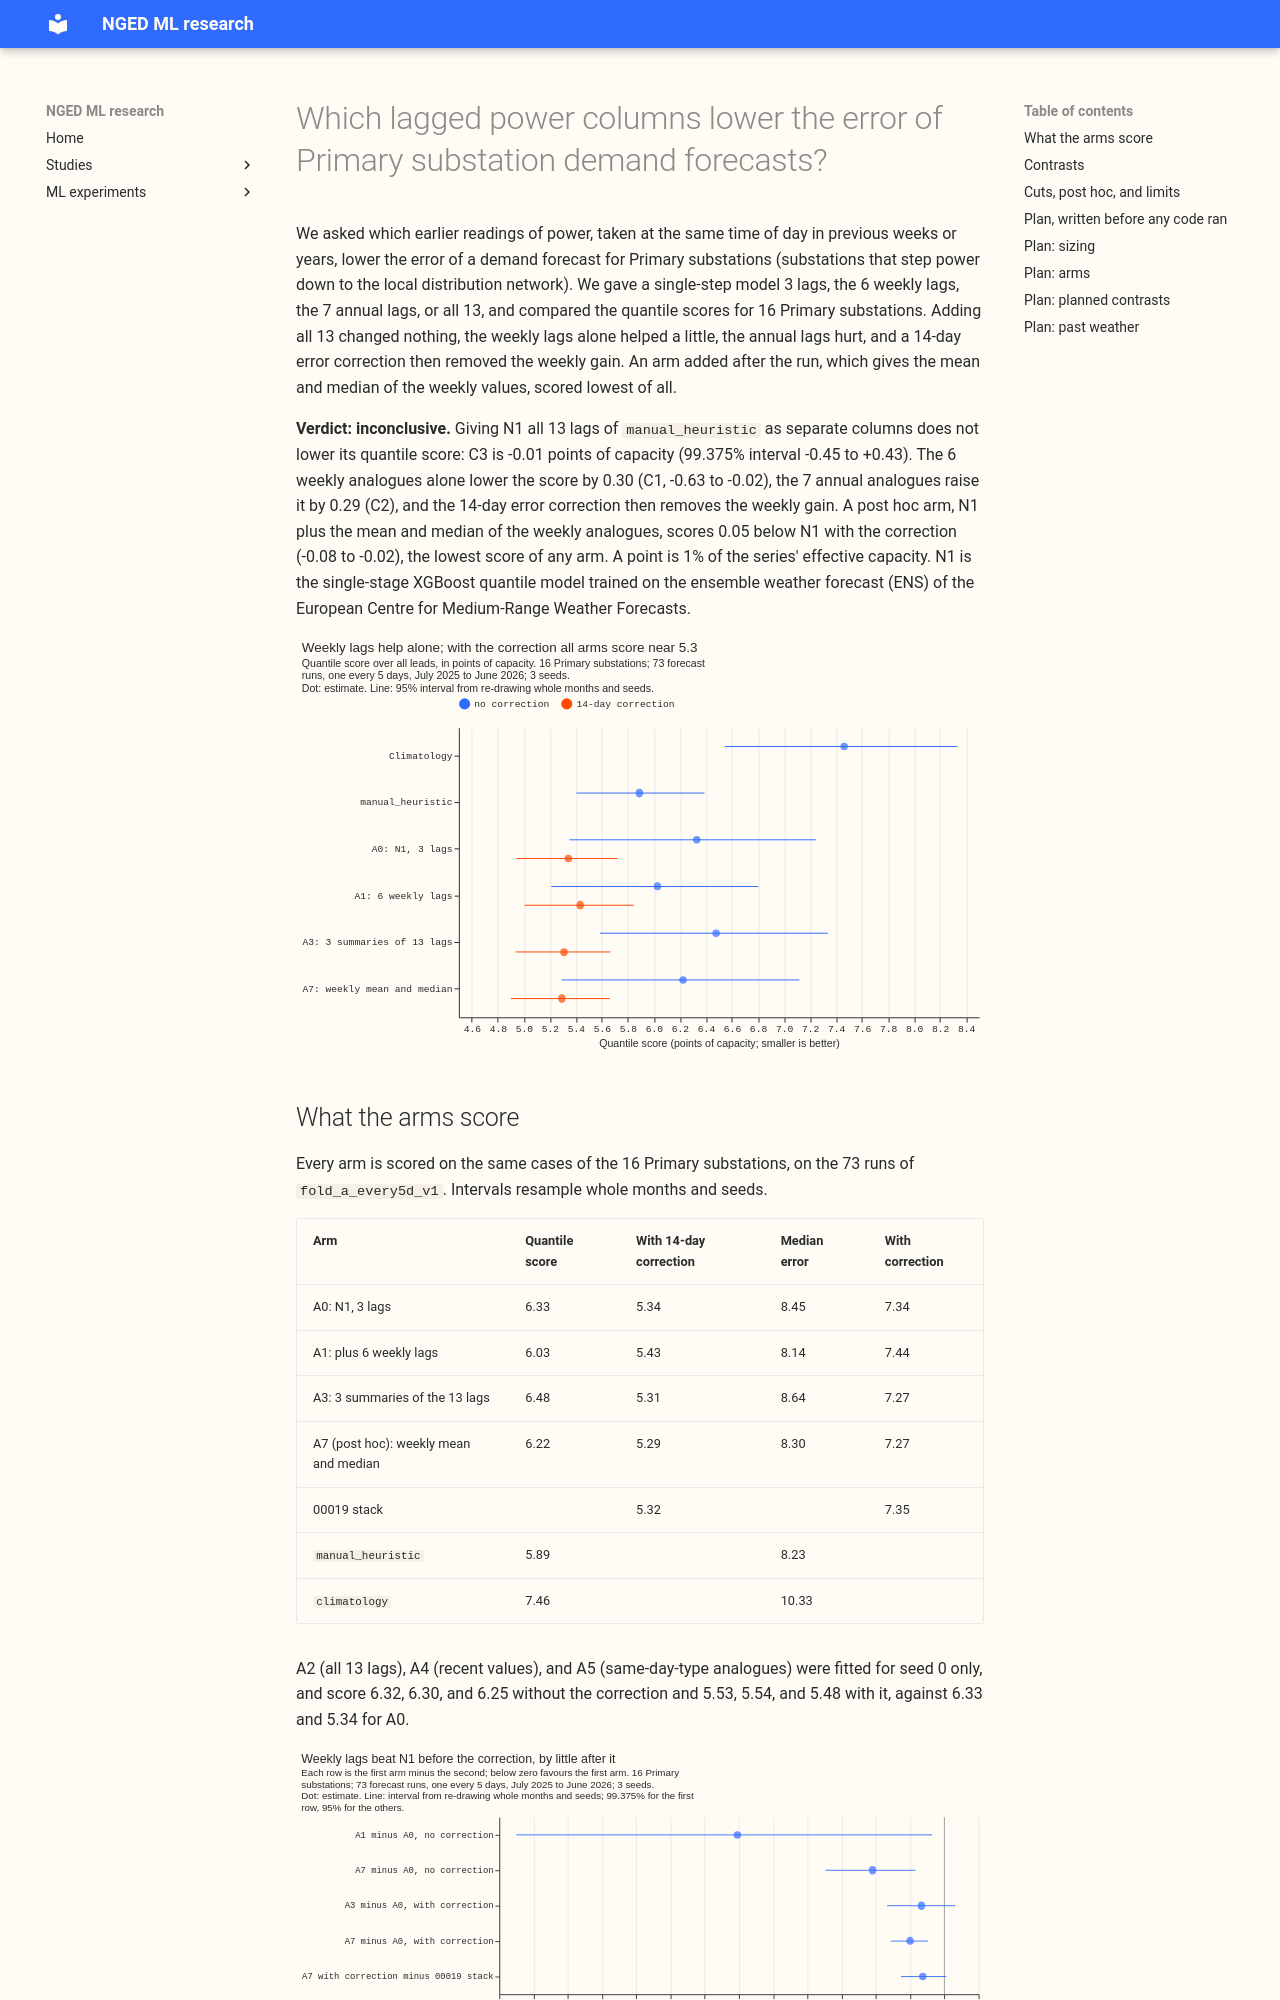

repository: openclimatefix/nged-ml-research · page: ml-experiments/00030-lagged-power-feature-sets-primary-demand/result/index.html · generator: mkdocs

---
id: "00030"
slug: lagged-power-feature-sets-primary-demand
theme: demand-inputs
also_relevant_to: []
status: done
size: simple
hypothesis: >-
  For the 16 Primary substation demand series, giving the single-stage ENS-trained quantile model N1
  the 13 power lags that `manual_heuristic` uses (the same weekday and time of day 1 to 6 weeks back,
  and 49 to 55 weeks back), as separate columns beside N1's three lags measured from the forecast
  origin, lowers the quantile score.
prediction: >-
  The 6 weekly analogues lower N1's quantile score by 0.1 to 0.3 points of capacity (C1), mostly at
  leads beyond 3 days, where N1's latest same-weekday lag is already 2 or more weeks old. The 7 annual
  analogues lower it by a further 0.05 to 0.2 points (C2). The summaries (mean and median of the
  weekly analogues, mean of the annual analogues) score within 0.05 points of the separate columns
  (C4). The gain shrinks by at least a third when the 14-day error correction is applied to both arms
  (C8), because the correction already removes the level offset that the annual analogues carry.
decision_rule: >-
  Eight planned contrasts on the 16 Primary substations, quantile score over all leads, read at
  99.375% (Bonferroni across eight), whole months and the three seeds resampled. C1 is A1 minus A0,
  C2 is A2 minus A1, C3 (primary) is A2 minus A0, C4 is A3 minus A2, C5 is A4 minus A2, C6 is A5
  minus A2, C7 is A2 minus `manual_heuristic`, and C8 is A2 with the correction minus A0 with the
  correction. The hypothesis is supported when C3's interval is wholly below zero. The threshold
  for porting a lag column is zero, because a lag column costs one more column in the existing
  feature pipeline and no new data source or step, so an interval that excludes zero is enough; the
  arm with the lowest score among those whose step over its predecessor is a gain is the
  recommended set. The residual-lag arm A6 needs a new pipeline step that stores past forecasts, so
  it is exploratory and would need a gain of at least 0.10 points against A2 with the correction (95%
  interval wholly below -0.10) to be worth a plan. The verdict is refuted when C3's interval is
  wholly above zero, and inconclusive otherwise. The mean absolute error of the median is reported
  beside the quantile score and decides nothing.
benchmark: >-
  N1 (A0, 00013), `manual_heuristic` and `climatology` (stored, 00013), and the 00019 stack (N1H with
  the 14-day correction and the 1.15 spread factor)
row_set_id: fold_a_every5d_v1
metric: >-
  Quantile score (twice the mass-weighted mean pinball loss over 9 levels), in points of capacity
verdict: inconclusive
best_arm: >-
  A7 (post hoc: N1 plus the mean and median of the 6 weekly analogues) with the 14-day correction,
  5.29 points of capacity; without the correction A1 (N1 plus the 6 weekly analogues), 6.03
headline: >-
  C3, all 13 lags minus N1 (seed 0 only): -0.01 points of capacity on the quantile score (99.375%
  interval -0.45 to +0.43). C1, the 6 weekly analogues minus N1 (3 seeds): -0.30 (-0.63 to -0.02).
  C2, the 7 annual analogues on top of the weekly ones (seed 0): +0.29 (+0.13 to +0.49), a loss.
lessons: >-
  The 6 weekly analogues lower N1's quantile score by 0.30 points, but the 14-day error correction
  removes the gain: with it, N1 scores 5.34 and A1 5.43. The 7 annual analogues raise the score by
  0.29 points. The mean and median of the weekly analogues, added post hoc, lower the score by 0.05
  points with the correction (-0.08 to -0.02) and score 0.03 below the 00019 stack (-0.06 to +0.00).
advice:
  - >-
    Do not add the 49 to 55 week analogues as separate columns to an N1-style model trained on 15
    months, because they raised the quantile score by 0.29 points (C2).
  - >-
    Add the weekly analogues, or their mean and median, to N1 only together with the 14-day error
    correction, and judge them against N1 with the correction, because the correction removes the
    0.30-point gain of the raw weekly columns (C1, E2).
  - >-
    Compare any new lag set against N1 with the correction (5.34) and the 00019 stack (5.32), not
    against N1 alone (6.33), because the correction alone closes most of the gap (E7).
  - >-
    Test a mean and a median of the weekly analogues on a second validation year before porting
    them, because the 0.05-point gain is post hoc and its interval against the 00019 stack touches
    zero (E15, E16).
production_status: candidate
adopted_in: none
code: ml-experiments/00030-lagged-power-feature-sets-primary-demand/
---
